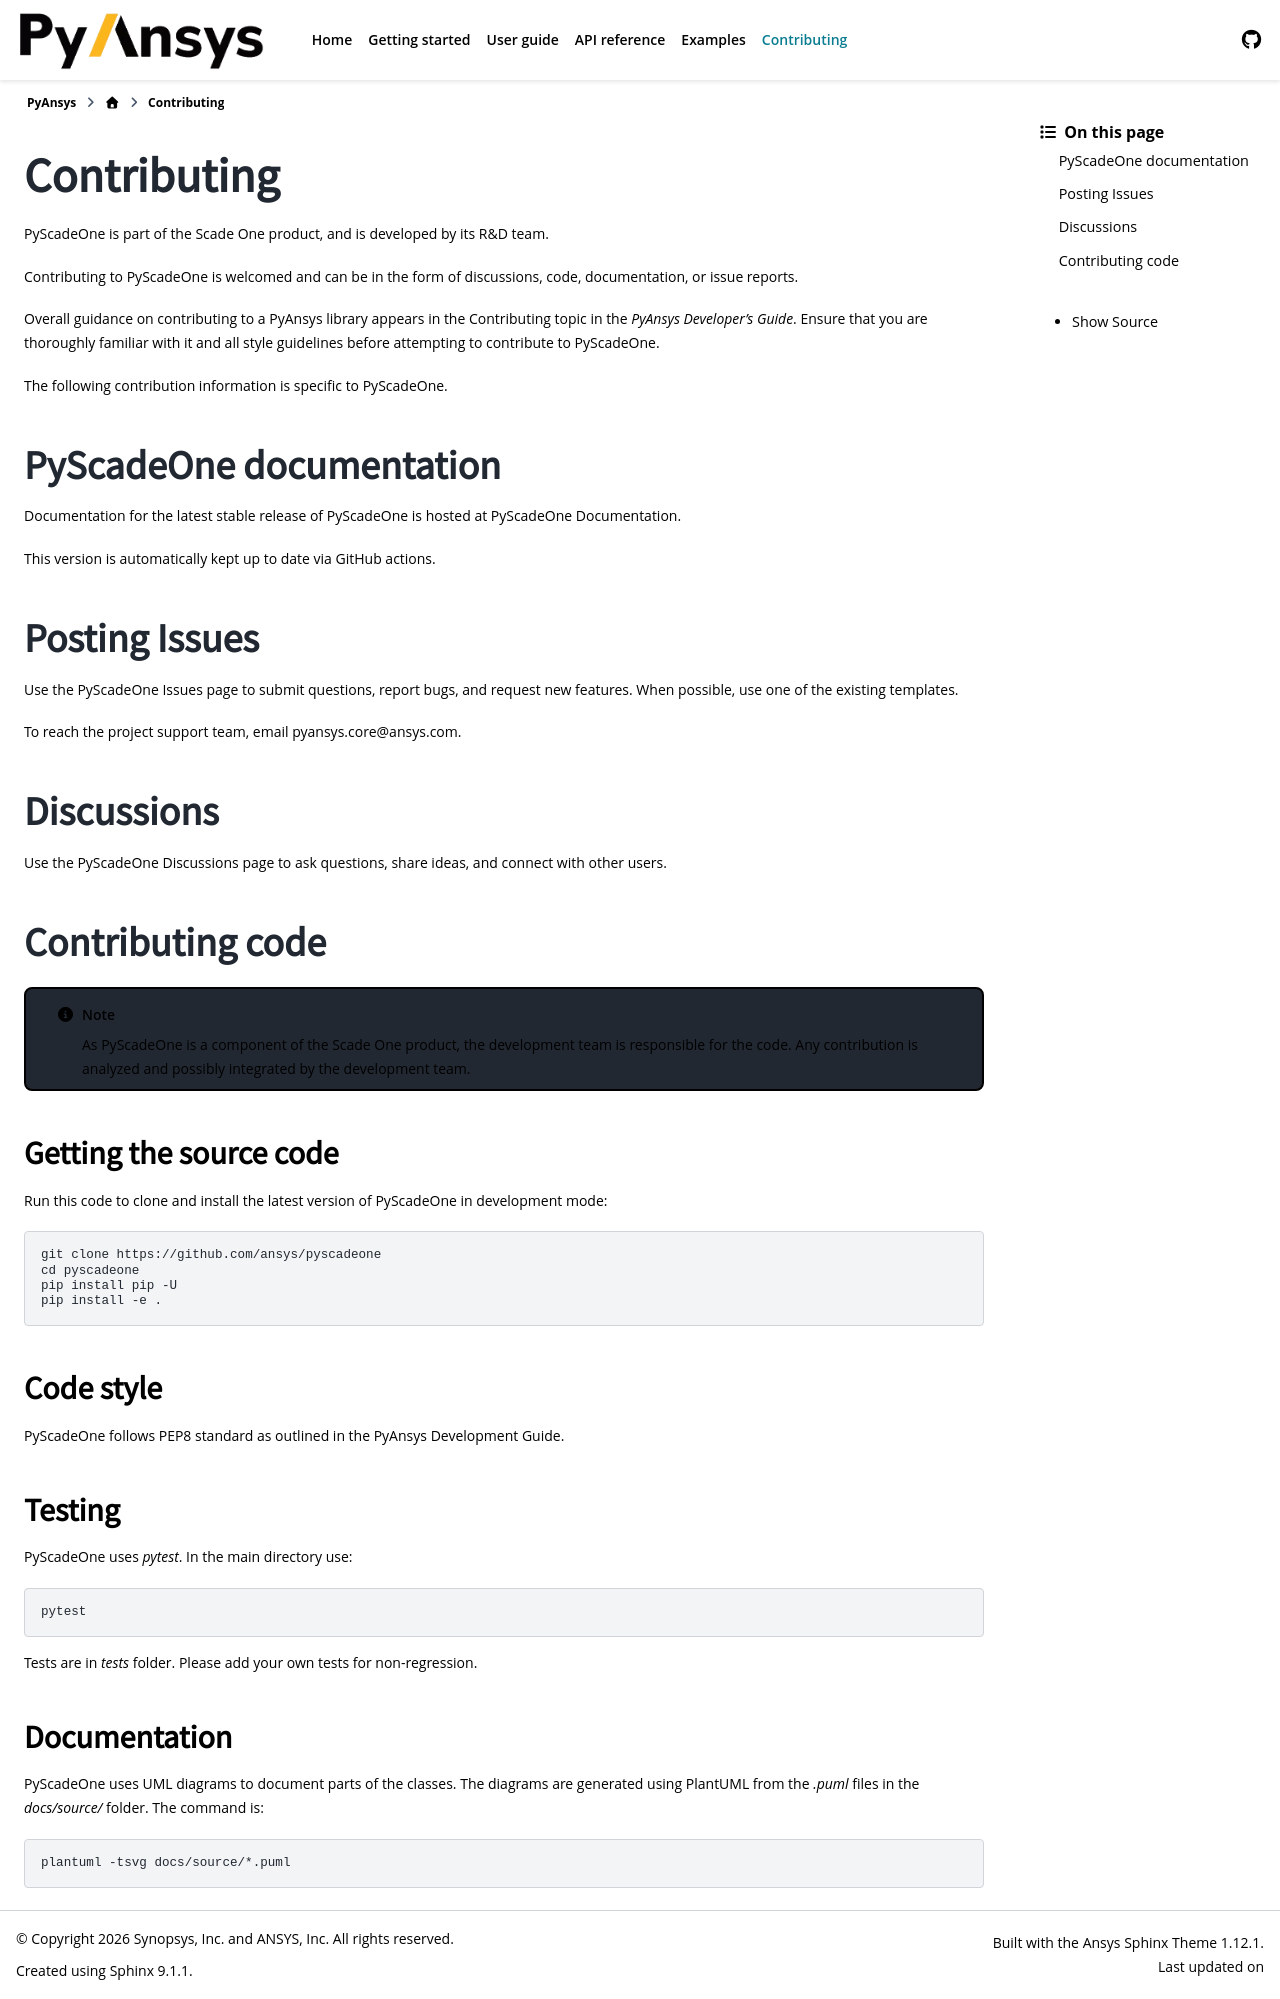

repository: ansys/pyscadeone · page: pull/55/contrib.html · generator: sphinx

.. _ref_contributing:

============
Contributing
============

PyScadeOne is part of the 
`Scade One <https://www.ansys.com/products/embedded-software/ansys-scade-one>`_ 
product, and is developed by its R&D team.

Contributing to PyScadeOne is welcomed and can be in the form of discussions, code, 
documentation, or issue reports.


Overall guidance on contributing to a PyAnsys library appears in the
`Contributing <https://dev.docs.pyansys.com/>`_ topic
in the *PyAnsys Developer's Guide*. Ensure that you are thoroughly familiar
with it and all style guidelines before attempting to contribute to PyScadeOne.
 
The following contribution information is specific to PyScadeOne.

PyScadeOne documentation
------------------------
Documentation for the latest stable release of PyScadeOne is hosted at
`PyScadeOne Documentation <https://scadeone.docs.pyansys.com>`_.

This version is automatically kept up to date via GitHub actions.


Posting Issues
--------------

Use the `PyScadeOne Issues <https://github.com/ansys/pyscadeone/issues>`_
page to submit questions, report bugs, and request new features. When possible, 
use one of the existing templates.


To reach the project support team, email `pyansys.core@ansys.com <pyansys.core@ansys.com>`_.

Discussions
-----------

Use the `PyScadeOne Discussions <https://github.com/ansys/pyscadeone/discussions>`_	
page to ask questions, share ideas, and connect with other users.


Contributing code
-----------------

.. Note::
   As PyScadeOne is a component of the Scade One product, the development team
   is responsible for the code. Any contribution is analyzed and possibly
   integrated by the development team.

Getting the source code
^^^^^^^^^^^^^^^^^^^^^^^
Run this code to clone and install the latest version of PyScadeOne in development mode:

.. code::

    git clone https://github.com/ansys/pyscadeone
    cd pyscadeone
    pip install pip -U
    pip install -e .

Code style
^^^^^^^^^^
PyScadeOne follows PEP8 standard as outlined in the `PyAnsys Development Guide
<https://dev.docs.pyansys.com>`_.


Testing
^^^^^^^

PyScadeOne uses `pytest`. In the main directory use:

.. code::

    pytest

Tests are in `tests` folder. Please add your own tests for non-regression.

Documentation
^^^^^^^^^^^^^

PyScadeOne uses UML diagrams to document parts of the classes. The diagrams are generated using `PlantUML <https://plantuml.com/>`_
from the `.puml` files in the `docs/source/` folder. The command is:

.. code::

    plantuml -tsvg docs/source/*.puml
